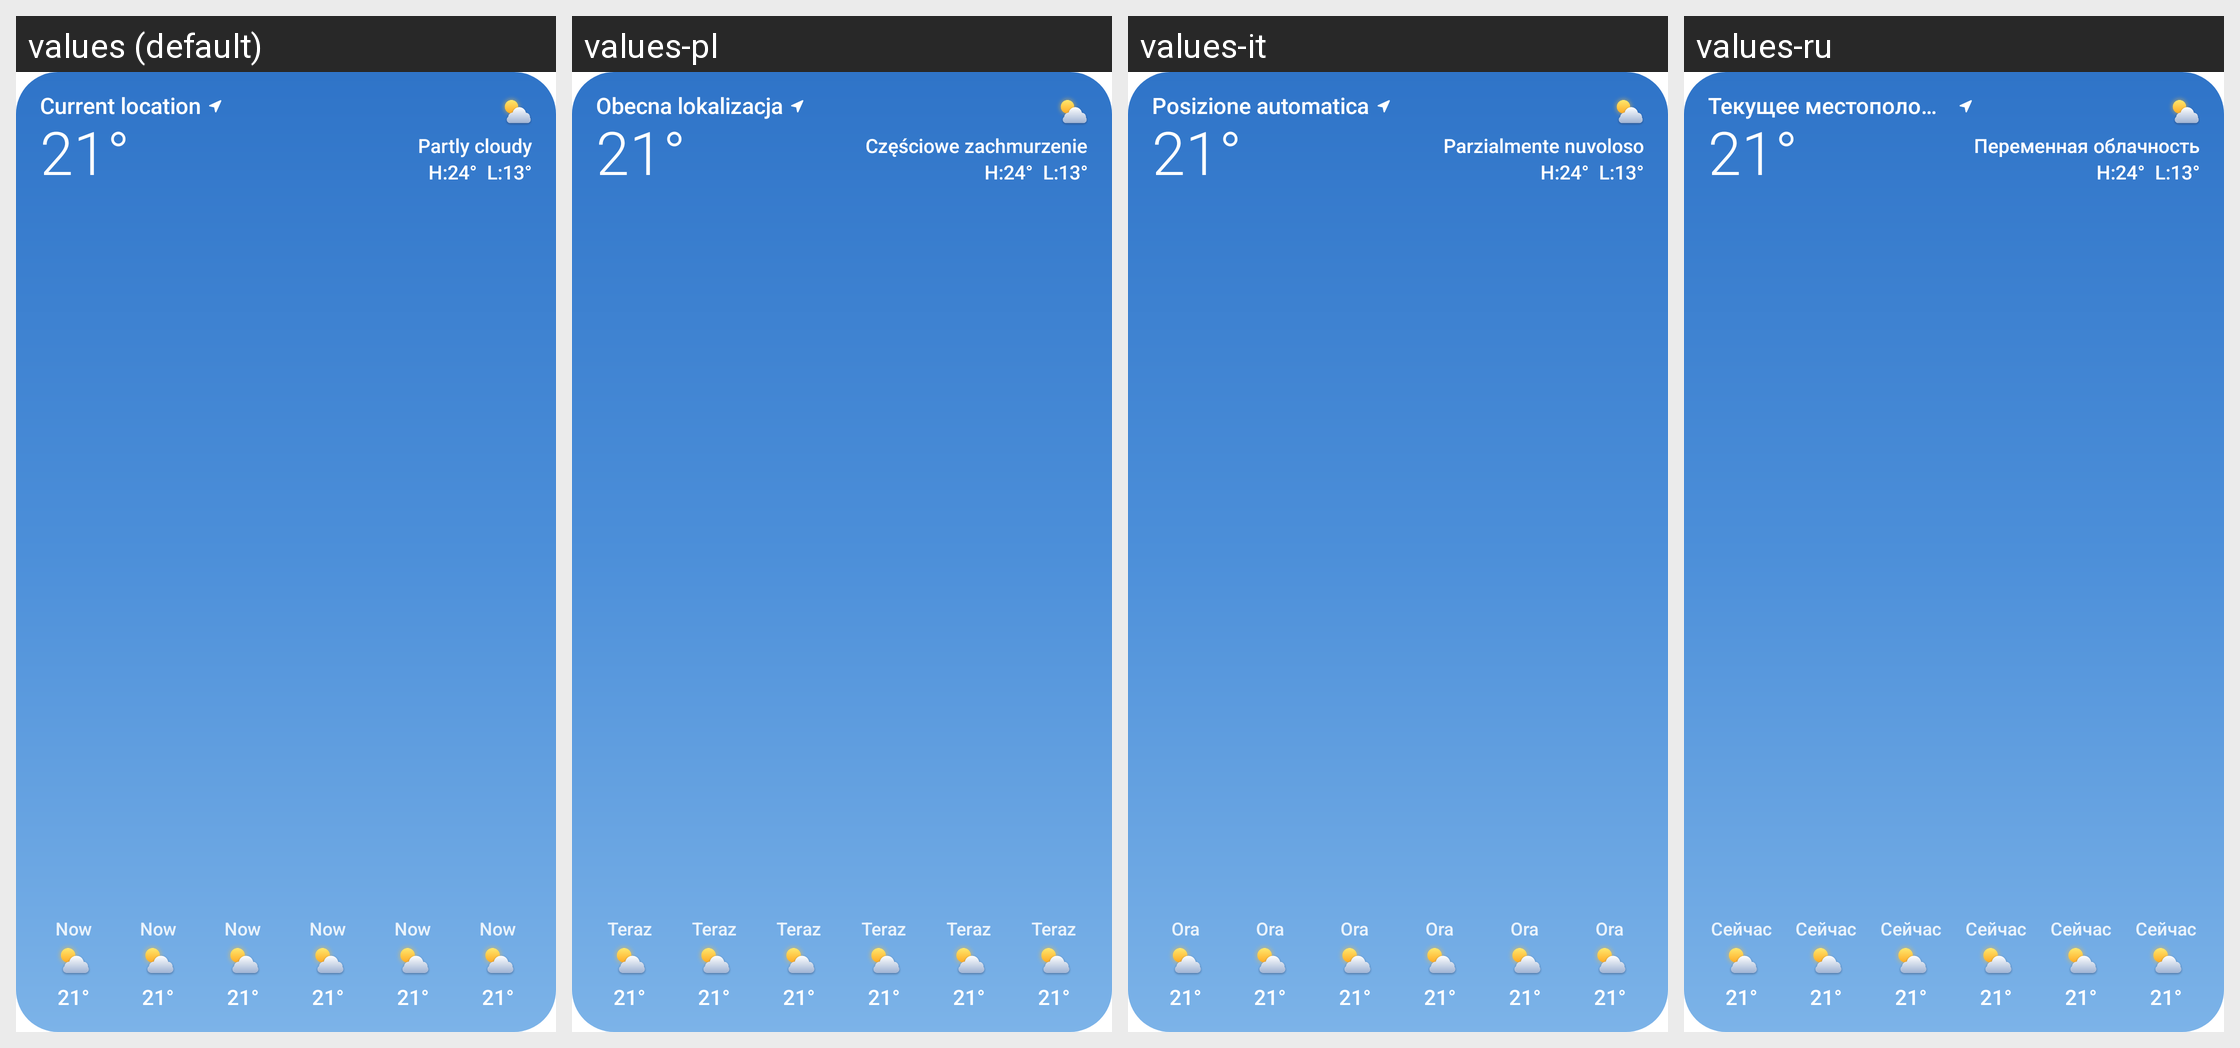

This grid shows one Android layout under several languages. Give, for every string resource on the screen, its name, the default text and each shown locale's text.
Android screen res/layout/widget_frosty_medium.xml rendered under 4 locales, left to right: values (default), values-pl, values-it, values-ru. Device: Nexus 5 (rendered at 1080×1920; each locale shown at half size, 540×960, under a caption strip naming it); theme BreezyWeatherTheme.
Other locales in the repository, not shown: values-de, values-es, values-fr, values-ja, values-nl, values-pt, values-pt-rBR, values-uk, values-zh-rCN.
Strings drawn on this screen, with the default value and each locale's value (text and hints the layout hard-codes, and strings that could not be matched under every locale, appear in the picture but are not listed):

hourly_now
  values: Now
  values-pl: Teraz
  values-it: Ora
  values-ru: Сейчас

location_current
  values: Current location
  values-pl: Obecna lokalizacja
  values-it: Posizione automatica
  values-ru: Текущее местоположение
